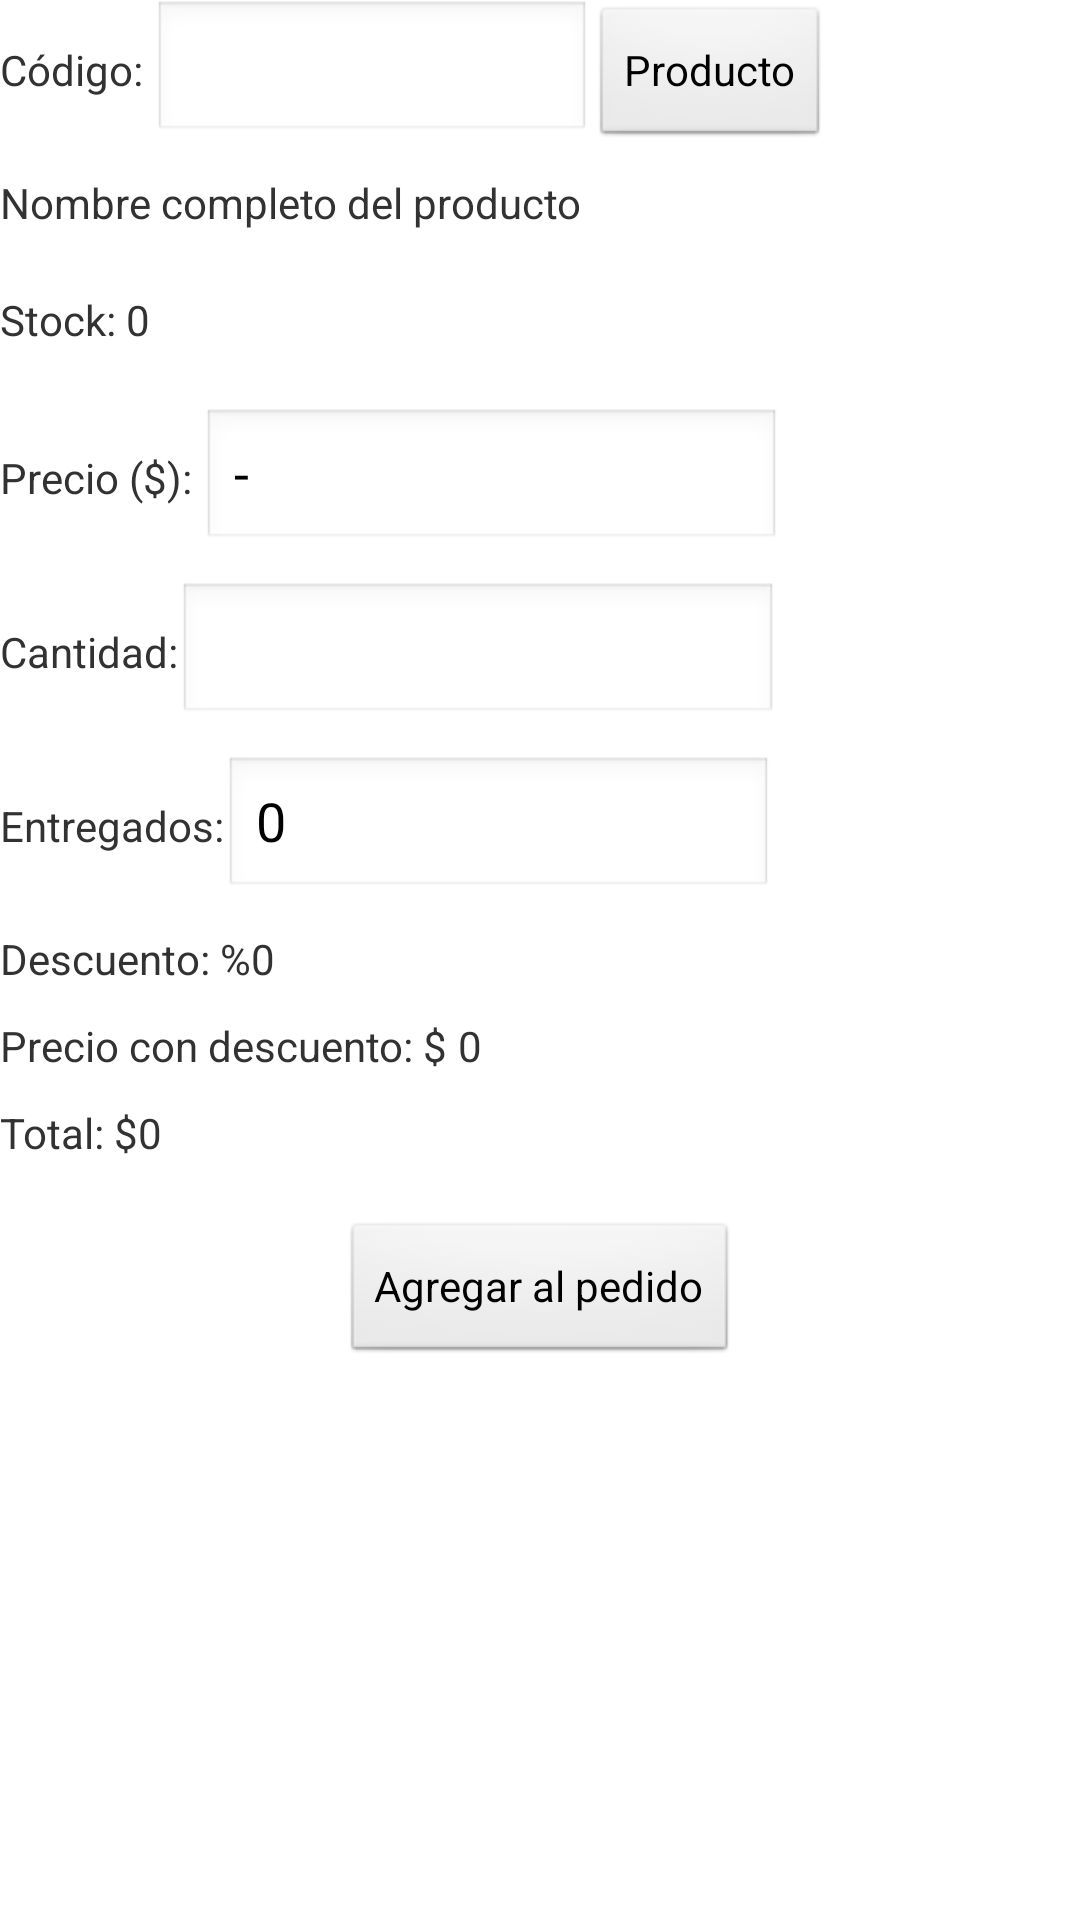

Produce the Android XML layout that renders to this screen, including the resource entries it uses.
<!-- AndroidManifest.xml: application theme AppTheme -->
<!-- res/layout/producto_detalle.xml -->
<?xml version="1.0" encoding="utf-8"?>
<ScrollView xmlns:android="http://schemas.android.com/apk/res/android"
    android:layout_width="fill_parent"
    android:layout_height="fill_parent" >
    
	<LinearLayout
    	android:layout_width="match_parent"
    	android:layout_height="wrap_content"
    	android:orientation="vertical" >

	    <LinearLayout
    		android:layout_width="match_parent"
    		android:layout_height="wrap_content"
    		android:orientation="horizontal" >
	    
		    <TextView
		        android:id="@+id/textCodigoProducto"
		        android:layout_width="wrap_content"
		        android:layout_height="wrap_content"
		        android:text="Código: " />

			<EditText
				android:id="@+id/edtCodigoProducto"
				android:layout_width="146dp"
				android:layout_height="wrap_content"
				android:ems="10"
				android:selectAllOnFocus="true" />
		
		    <Button
		        android:id="@+id/btn_producto"
		        android:layout_width="wrap_content"
		        android:layout_height="wrap_content"
		        android:text="Producto" />
	    
	</LinearLayout>

    <TextView
        android:id="@+id/textNombreProducto"
        android:layout_width="wrap_content"
        android:layout_height="wrap_content"
        android:layout_marginTop="10dp"
        android:text="Nombre completo del producto" />

	<LinearLayout
    		android:layout_width="match_parent"
    		android:layout_height="wrap_content"
    		android:layout_marginTop="10dp"
    		android:orientation="horizontal" >
		    
	    <TextView
	        android:id="@+id/textCondVta"
	        android:layout_width="wrap_content"
	        android:layout_height="wrap_content"
	        android:layout_marginTop="10dp"
	        android:text="Stock: " />
	    
	    <TextView
	        android:id="@+id/textStockProducto"
	        android:layout_width="wrap_content"
	        android:layout_height="wrap_content"
	        android:layout_marginTop="10dp"
	        android:text="0" />
	    
	</LinearLayout>
    
	<LinearLayout
    		android:layout_width="match_parent"
    		android:layout_height="wrap_content"
    		android:layout_marginTop="10dp"
    		android:orientation="horizontal" >
	    
	    <TextView
	        android:id="@+id/textPrecio"
	        android:layout_width="wrap_content"
	        android:layout_height="wrap_content"
	        android:layout_marginTop="10dp"
	        android:text="Precio ($): " />

		<EditText
			android:id="@+id/etPrecioUnitario"
			android:layout_width="193dp"
			android:layout_height="wrap_content"
			android:layout_marginTop="10dp"
			android:text="-" />
        
     </LinearLayout>

		<LinearLayout
    		android:layout_width="match_parent"
    		android:layout_height="wrap_content"
    		android:layout_marginTop="10dp"
    		android:orientation="horizontal" >    
    
		    <TextView
		        android:id="@+id/textCantidad"
		        android:layout_width="wrap_content"
		        android:layout_height="wrap_content"
		        android:text="Cantidad:" />

			<EditText
				android:id="@+id/edtCantidad"
				android:layout_width="200dp"
				android:layout_height="wrap_content"
				android:ems="10"
				android:inputType="number"
				android:maxLength="4"
				android:selectAllOnFocus="true"
				android:text="" />
	    
	    </LinearLayout>
	<LinearLayout
    		android:layout_width="match_parent"
    		android:layout_height="wrap_content"
    		android:layout_marginTop="10dp"
    		android:orientation="horizontal" >    
    
		    <TextView
		        android:id="@+id/textCantidadEntregados"
		        android:layout_width="wrap_content"
		        android:layout_height="wrap_content"
		        android:text="Entregados:" />

		<EditText
			android:id="@+id/edtCantidadEntregados"
			android:layout_width="183dp"
			android:layout_height="wrap_content"
			android:ems="10"
			android:inputType="number"
			android:maxLength="4"
			android:selectAllOnFocus="true"
			android:text="0" />
	    
	    </LinearLayout>
	<LinearLayout
    		android:layout_width="match_parent"
    		android:layout_height="wrap_content"
    		android:layout_marginTop="10dp"
    		android:orientation="horizontal" >	
	
		<TextView
		    android:id="@+id/textTotalPedido"
		    android:layout_width="wrap_content"
		    android:layout_height="wrap_content"
		    android:text="Descuento: %" />
		
		<TextView
		    android:id="@+id/textDescuentoPorcentaje"
		    android:layout_width="wrap_content"
		    android:layout_height="wrap_content"
		    android:text="0" />
	
	</LinearLayout>
	
	<LinearLayout
    		android:layout_width="match_parent"
    		android:layout_height="wrap_content"
    		android:layout_marginTop="10dp"
    		android:orientation="horizontal" >
		
		<TextView
		    android:id="@+id/textDescuento"
		    android:layout_width="wrap_content"
		    android:layout_height="wrap_content"
		    android:text="Precio con descuento: $ " />
		
		<TextView
		    android:id="@+id/textDescuentoPesos"
		    android:layout_width="wrap_content"
		    android:layout_height="wrap_content"
		    android:text="0" />
	
	</LinearLayout>
	
	<LinearLayout
    		android:layout_width="match_parent"
    		android:layout_height="wrap_content"
    		android:layout_marginTop="10dp"
    		android:orientation="horizontal" >
		
		<TextView
		    android:id="@+id/textTotal"
		    android:layout_width="wrap_content"
		    android:layout_height="wrap_content"
		    android:text="Total: $" />

		<TextView
		    android:id="@+id/textTotalF"
		    android:layout_width="wrap_content"
		    android:layout_height="wrap_content"
		    android:text="0" />
    
    </LinearLayout>
	
    <Button
        android:id="@+id/btn_agregar_al_pedido"
        android:layout_width="wrap_content"
        android:layout_height="wrap_content"
        android:layout_gravity="center"
        android:layout_marginTop="20dp"
        android:text="Agregar al pedido" />
    
</LinearLayout>
</ScrollView>
<!-- resources referenced by this layout -->
<resources>
  <style name="AppTheme" parent="AppBaseTheme">
          
  
      </style>
  <style name="AppBaseTheme" parent="android:Theme.Light">
          
  
      </style>
</resources>
